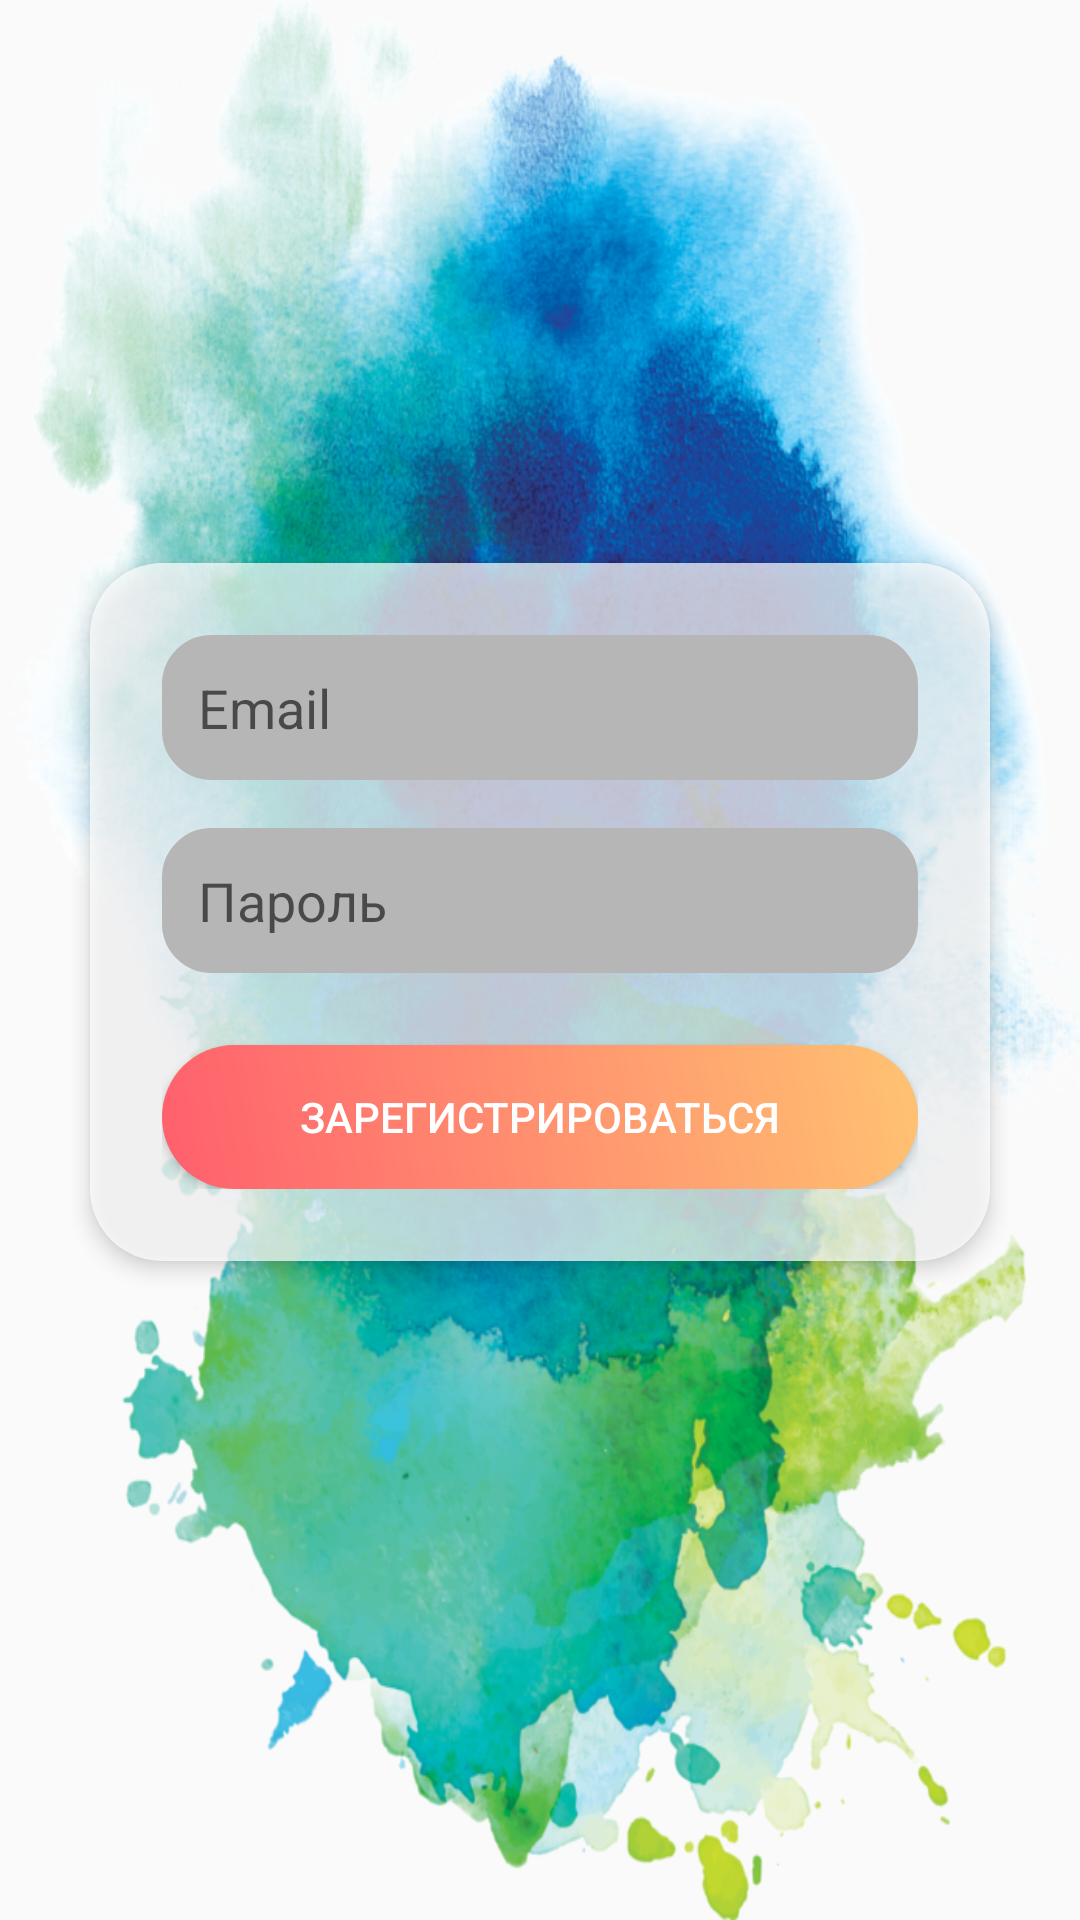

The Android layout XML behind this screen, and the referenced resources:
<!-- AndroidManifest.xml: application theme Theme.AppCompat.Light -->
<!-- res/layout/activity_register.xml -->
<ScrollView xmlns:android="http://schemas.android.com/apk/res/android"
    android:layout_width="match_parent"
    android:layout_height="match_parent"
    android:background="@drawable/bg_gradient_splashes1"
    android:fillViewport="true">

    <LinearLayout
        android:layout_width="match_parent"
        android:layout_height="match_parent"
        android:orientation="vertical"
        android:gravity="center"
        android:paddingHorizontal="24dp">

        
        <LinearLayout
            android:layout_width="300dp"
            android:layout_height="wrap_content"
            android:orientation="vertical"
            android:padding="24dp"
            android:elevation="4dp"
            android:backgroundTint="#CCFFFFFF"
            android:background="@drawable/bg_form_block"
            android:layout_gravity="center"
            android:gravity="center_horizontal"
            android:layout_marginBottom="32dp">

            <EditText
                android:id="@+id/emailEditText"
                android:hint="Email"
                android:inputType="textEmailAddress"
                android:layout_width="match_parent"
                android:layout_height="wrap_content"
                android:background="@drawable/bg_rounded"
                android:backgroundTint="#B6B6B6"
                android:padding="12dp"
                android:layout_marginBottom="16dp"/>

            <EditText
                android:id="@+id/passwordEditText"
                android:hint="Пароль"
                android:inputType="textPassword"
                android:layout_width="match_parent"
                android:layout_height="wrap_content"
                android:background="@drawable/bg_rounded"
                android:backgroundTint="#B6B6B6"
                android:padding="12dp"
                android:layout_marginBottom="24dp"/>

            <Button
                android:id="@+id/submitButton"
                android:text="Зарегистрироваться"
                android:layout_width="match_parent"
                android:layout_height="wrap_content"
                android:background="@drawable/bg_button"
                android:textColor="#FFFFFF"/>
        </LinearLayout>
    </LinearLayout>
</ScrollView>
<!-- resources referenced by this layout -->
<resources>
  <!-- drawable bg_button (drawable) -->
  <shape xmlns:android="http://schemas.android.com/apk/res/android"
      android:shape="rectangle">
      <gradient
          android:startColor="#FF5F6D"
          android:endColor="#FFC371"
          android:angle="45"/>
      <corners android:radius="24dp"/>
  </shape>
  <!-- drawable bg_form_block (drawable) -->
  <shape xmlns:android="http://schemas.android.com/apk/res/android"
      android:shape="rectangle">
      <solid android:color="#E6FFFFFF"/> 
      <corners android:radius="24dp"/>
  </shape>
  <!-- drawable bg_gradient_splashes1: png bitmap (drawable, 942016 bytes) -->
  <!-- drawable bg_rounded (drawable) -->
  <shape xmlns:android="http://schemas.android.com/apk/res/android"
      android:shape="rectangle">
      <solid android:color="#FFFFFF" />
      <corners android:radius="16dp" />
      <padding android:left="8dp" android:top="8dp" android:right="8dp" android:bottom="8dp"/>
      <stroke android:width="1dp" android:color="#DDD" />
  </shape>
</resources>
